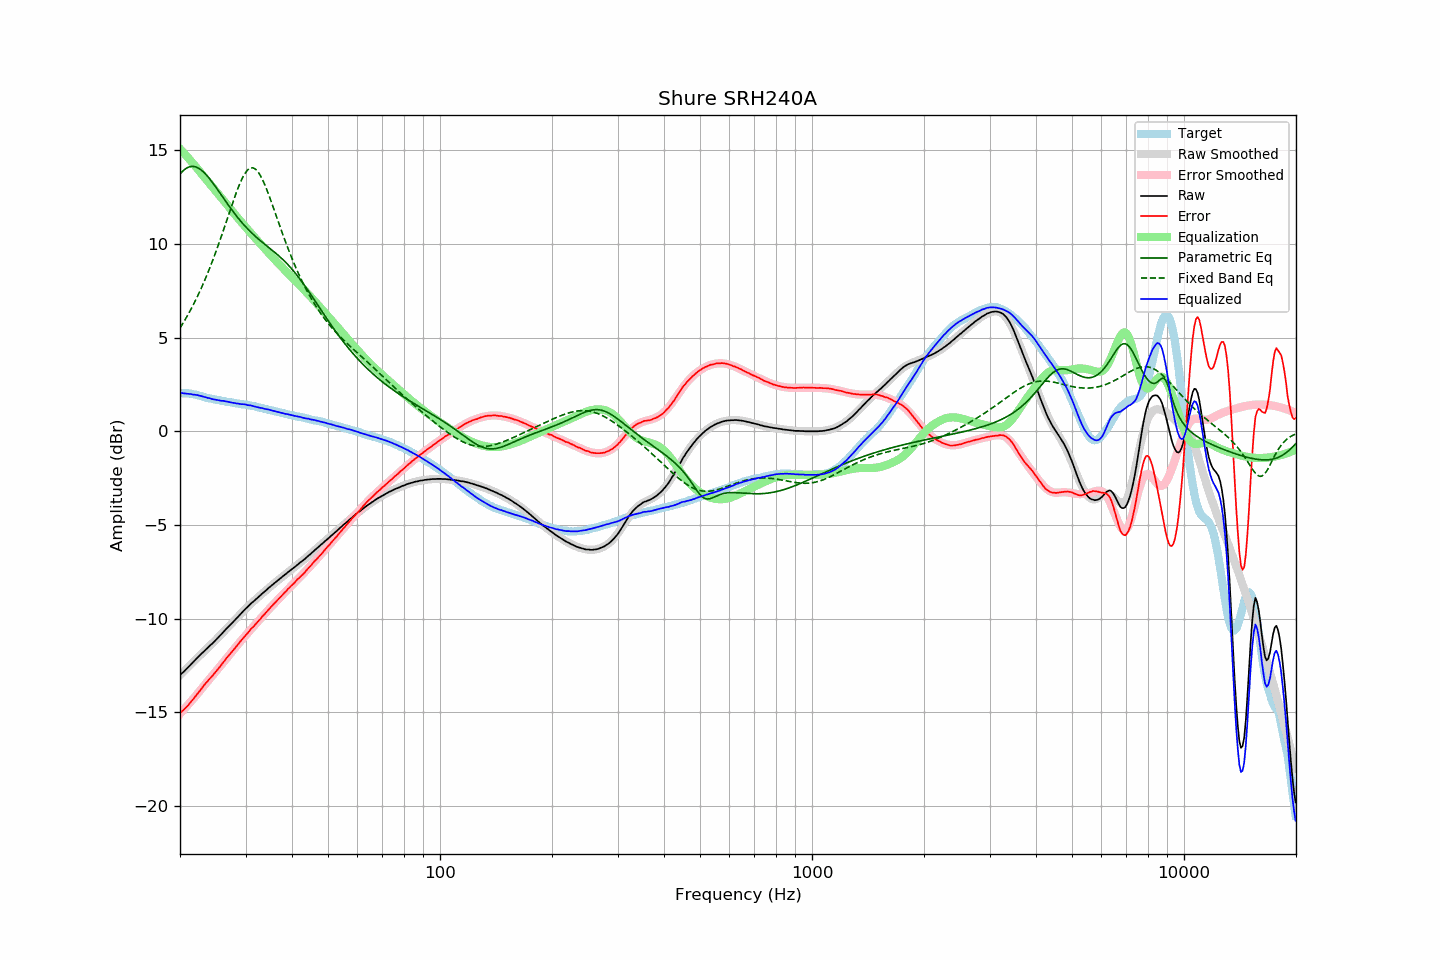

Data behind this chart, as committed beside it:
frequency, raw, error, smoothed, error_smoothed, equalization, parametric_eq, fixed_band_eq, equalized_raw, equalized_smoothed, target
20.00, -13.00, -15.03, -13.02, -15.08, 15.08, 13.73, 5.51, 2.08, 2.05, 2.03
20.20, -12.93, -14.96, -12.94, -14.98, 14.98, 13.82, 5.65, 2.05, 2.05, 2.03
20.40, -12.86, -14.89, -12.85, -14.89, 14.89, 13.91, 5.79, 2.03, 2.04, 2.03
20.61, -12.77, -14.80, -12.76, -14.79, 14.79, 13.98, 5.93, 2.02, 2.03, 2.03
20.81, -12.68, -14.71, -12.68, -14.69, 14.69, 14.04, 6.08, 2.01, 2.02, 2.03
21.02, -12.60, -14.63, -12.59, -14.60, 14.60, 14.08, 6.23, 2.00, 2.01, 2.03
21.23, -12.51, -14.52, -12.50, -14.50, 14.50, 14.12, 6.38, 1.99, 2.00, 2.01
21.44, -12.42, -14.42, -12.42, -14.40, 14.40, 14.13, 6.54, 1.98, 1.98, 2.00
21.66, -12.34, -14.32, -12.33, -14.30, 14.30, 14.13, 6.71, 1.96, 1.97, 1.98
21.87, -12.25, -14.21, -12.25, -14.20, 14.20, 14.12, 6.88, 1.95, 1.95, 1.96
22.09, -12.16, -14.11, -12.16, -14.10, 14.10, 14.10, 7.05, 1.94, 1.94, 1.95
22.31, -12.07, -13.99, -12.08, -14.00, 14.00, 14.06, 7.23, 1.93, 1.92, 1.92
22.54, -11.99, -13.89, -11.99, -13.89, 13.89, 14.02, 7.41, 1.90, 1.90, 1.90
22.76, -11.90, -13.78, -11.91, -13.78, 13.78, 13.96, 7.59, 1.88, 1.88, 1.88
22.99, -11.82, -13.67, -11.82, -13.68, 13.68, 13.89, 7.79, 1.86, 1.85, 1.85
23.22, -11.74, -13.56, -11.74, -13.57, 13.57, 13.81, 7.98, 1.83, 1.83, 1.82
23.45, -11.65, -13.44, -11.66, -13.47, 13.47, 13.72, 8.18, 1.82, 1.81, 1.79
23.69, -11.58, -13.36, -11.58, -13.37, 13.37, 13.62, 8.39, 1.78, 1.79, 1.78
23.92, -11.49, -13.25, -11.49, -13.26, 13.26, 13.52, 8.60, 1.77, 1.77, 1.76
24.16, -11.41, -13.16, -11.41, -13.16, 13.16, 13.41, 8.82, 1.75, 1.75, 1.75
24.40, -11.34, -13.07, -11.33, -13.06, 13.06, 13.30, 9.04, 1.72, 1.73, 1.73
24.65, -11.25, -12.96, -11.24, -12.95, 12.95, 13.18, 9.27, 1.70, 1.71, 1.71
24.89, -11.17, -12.86, -11.16, -12.85, 12.85, 13.07, 9.50, 1.68, 1.69, 1.69
25.14, -11.08, -12.76, -11.07, -12.75, 12.75, 12.94, 9.74, 1.67, 1.67, 1.68
25.39, -10.99, -12.65, -10.98, -12.64, 12.64, 12.82, 9.98, 1.65, 1.66, 1.66
25.65, -10.90, -12.55, -10.90, -12.54, 12.54, 12.70, 10.23, 1.64, 1.64, 1.65
25.91, -10.81, -12.43, -10.81, -12.44, 12.44, 12.57, 10.47, 1.62, 1.63, 1.62
26.16, -10.71, -12.32, -10.72, -12.33, 12.33, 12.45, 10.73, 1.62, 1.61, 1.61
26.43, -10.62, -12.22, -10.63, -12.22, 12.22, 12.32, 10.98, 1.60, 1.60, 1.60
26.69, -10.53, -12.10, -10.54, -12.12, 12.12, 12.20, 11.24, 1.59, 1.58, 1.57
26.96, -10.44, -12.00, -10.45, -12.01, 12.01, 12.08, 11.49, 1.57, 1.56, 1.56
27.23, -10.35, -11.90, -10.35, -11.90, 11.90, 11.96, 11.75, 1.55, 1.55, 1.55
27.50, -10.27, -11.81, -10.26, -11.80, 11.80, 11.84, 12.00, 1.53, 1.53, 1.54
27.77, -10.18, -11.70, -10.17, -11.69, 11.69, 11.73, 12.25, 1.52, 1.52, 1.52
28.05, -10.08, -11.59, -10.08, -11.59, 11.59, 11.61, 12.50, 1.51, 1.51, 1.51
28.33, -10.00, -11.49, -9.99, -11.48, 11.48, 11.50, 12.74, 1.49, 1.49, 1.49
28.62, -9.90, -11.38, -9.90, -11.38, 11.38, 11.39, 12.96, 1.48, 1.48, 1.48
28.90, -9.82, -11.28, -9.81, -11.28, 11.28, 11.29, 13.17, 1.46, 1.47, 1.46
29.19, -9.73, -11.17, -9.72, -11.18, 11.18, 11.19, 13.37, 1.45, 1.45, 1.44
29.48, -9.63, -11.07, -9.64, -11.08, 11.08, 11.09, 13.55, 1.45, 1.44, 1.44
29.78, -9.54, -10.97, -9.55, -10.98, 10.98, 10.99, 13.70, 1.44, 1.43, 1.43
30.08, -9.45, -10.87, -9.46, -10.88, 10.88, 10.90, 13.83, 1.42, 1.41, 1.42
30.38, -9.38, -10.78, -9.38, -10.78, 10.78, 10.81, 13.94, 1.40, 1.40, 1.40
30.68, -9.29, -10.68, -9.30, -10.68, 10.68, 10.72, 14.01, 1.39, 1.38, 1.39
30.99, -9.20, -10.56, -9.22, -10.58, 10.58, 10.63, 14.05, 1.38, 1.37, 1.36
31.30, -9.13, -10.48, -9.14, -10.49, 10.49, 10.55, 14.06, 1.35, 1.35, 1.35
31.61, -9.06, -10.40, -9.06, -10.39, 10.39, 10.47, 14.04, 1.33, 1.33, 1.34
31.93, -8.98, -10.30, -8.98, -10.29, 10.29, 10.39, 13.98, 1.31, 1.32, 1.32
32.24, -8.91, -10.20, -8.90, -10.20, 10.20, 10.32, 13.90, 1.29, 1.30, 1.29
32.57, -8.83, -10.10, -8.82, -10.10, 10.10, 10.24, 13.79, 1.27, 1.28, 1.27
32.89, -8.76, -10.02, -8.75, -10.01, 10.01, 10.17, 13.65, 1.25, 1.26, 1.26
33.22, -8.67, -9.90, -8.67, -9.91, 9.91, 10.10, 13.49, 1.24, 1.24, 1.23
33.55, -8.60, -9.82, -8.60, -9.81, 9.81, 10.03, 13.30, 1.22, 1.21, 1.22
33.89, -8.53, -9.72, -8.53, -9.72, 9.72, 9.96, 13.11, 1.19, 1.19, 1.19
34.23, -8.45, -9.62, -8.45, -9.63, 9.63, 9.89, 12.89, 1.18, 1.17, 1.17
34.57, -8.37, -9.52, -8.38, -9.53, 9.53, 9.82, 12.67, 1.16, 1.15, 1.15
34.92, -8.30, -9.43, -8.30, -9.44, 9.44, 9.75, 12.44, 1.14, 1.13, 1.13
35.27, -8.23, -9.34, -8.23, -9.34, 9.34, 9.68, 12.20, 1.11, 1.11, 1.11
35.62, -8.16, -9.25, -8.16, -9.25, 9.25, 9.62, 11.95, 1.09, 1.09, 1.09
35.97, -8.09, -9.16, -8.09, -9.16, 9.16, 9.54, 11.71, 1.07, 1.07, 1.07
... 635 more rows
